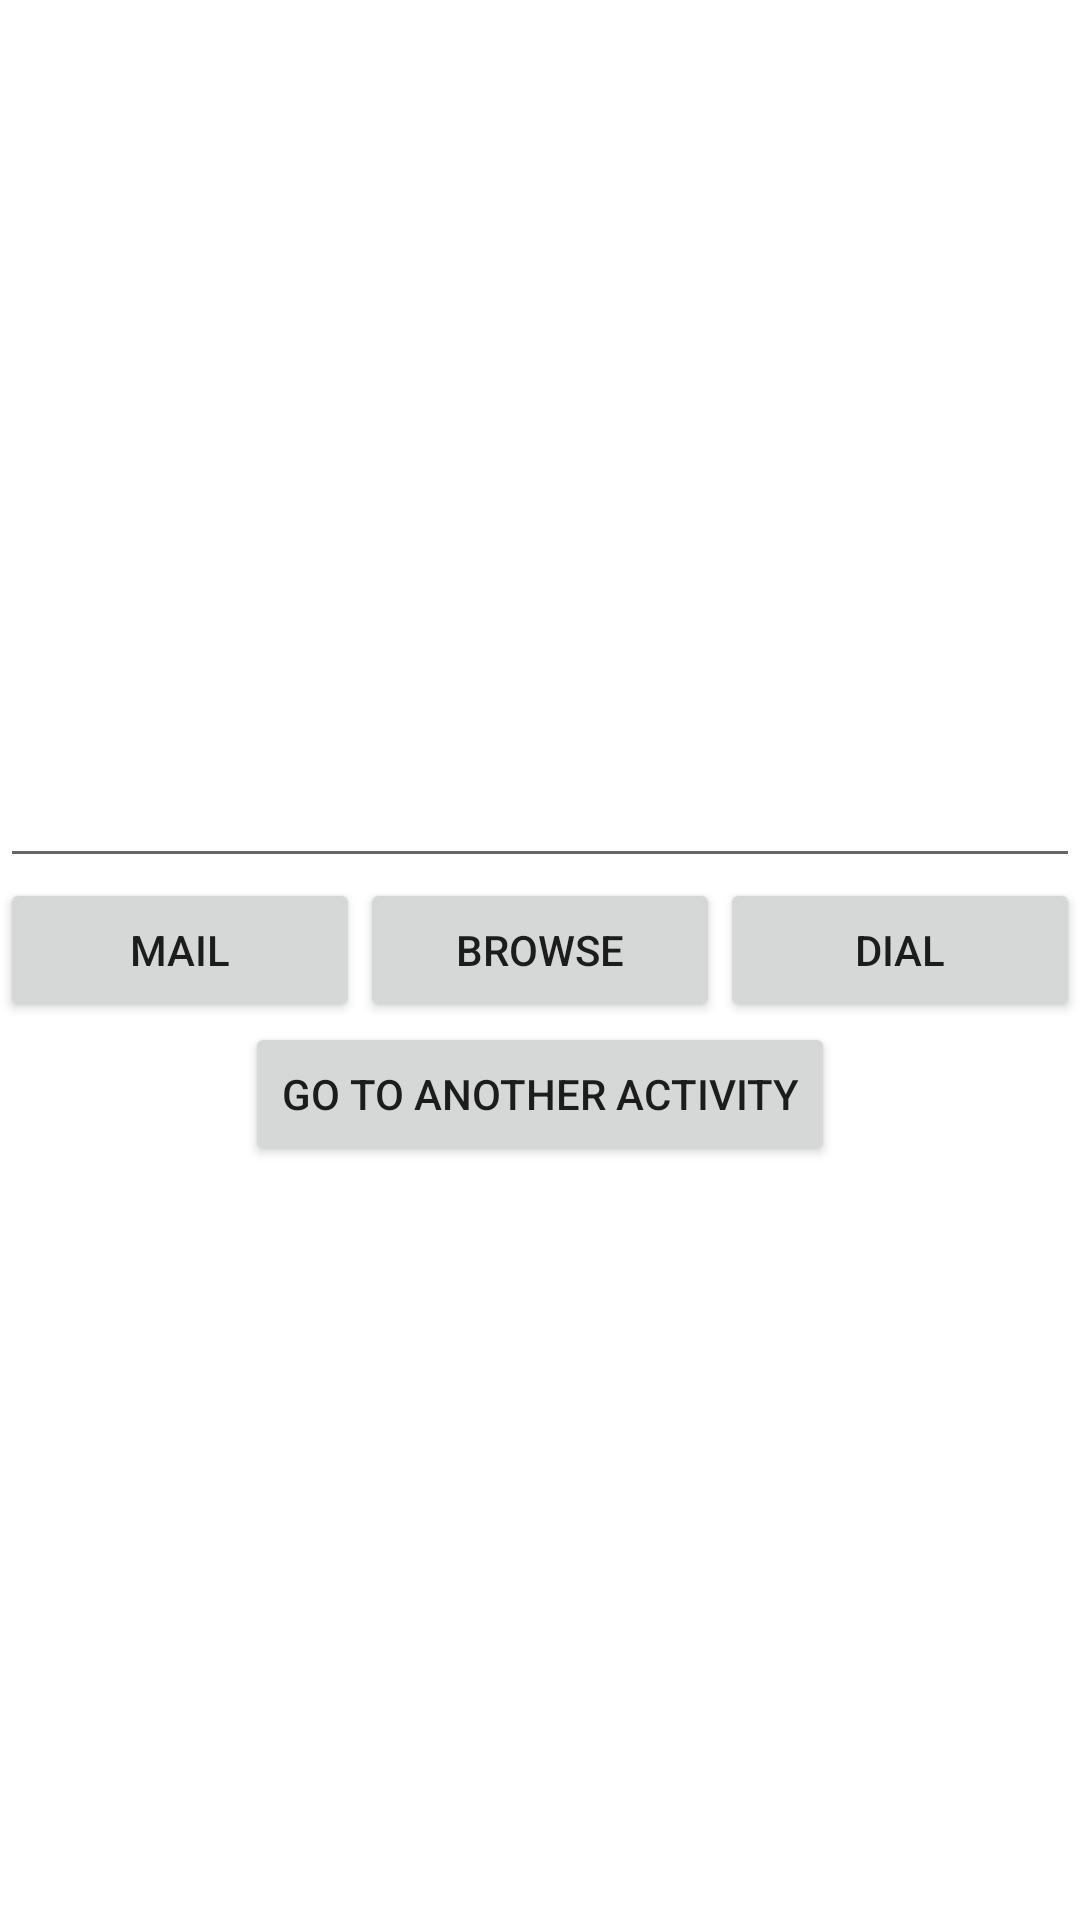

Write the Android layout XML for this screen, with the resource values it uses.
<!-- AndroidManifest.xml: application theme Theme.16_112 -->
<!-- res/layout/activity_main.xml -->
<?xml version="1.0" encoding="utf-8"?>
<LinearLayout xmlns:android="http://schemas.android.com/apk/res/android"
    xmlns:app="http://schemas.android.com/apk/res-auto"
    xmlns:tools="http://schemas.android.com/tools"
    android:layout_width="match_parent"
    android:layout_height="match_parent"
    android:gravity="center"
    tools:context=".MainActivity"
    android:orientation="vertical">
    <EditText
        android:id="@+id/eTname"
        android:layout_width="match_parent"
        android:layout_height="wrap_content"
        android:ems="10"
        android:gravity="center"
        android:inputType="textPersonName" />
    <LinearLayout
        android:layout_width="match_parent"
        android:layout_height="wrap_content">
        <Button
            android:id="@+id/mb"
            android:layout_width="wrap_content"
            android:layout_height="wrap_content"
            android:layout_weight="1"
            android:text="Mail" />

        <Button
            android:id="@+id/bt"
            android:layout_width="wrap_content"
            android:layout_height="wrap_content"
            android:layout_weight="1"
            android:text="Browse" />

        <Button
            android:id="@+id/db"
            android:layout_width="wrap_content"
            android:layout_height="wrap_content"
            android:layout_weight="1"
            android:text="Dial" />
    </LinearLayout>
    <Button
        android:id="@+id/button"
        android:layout_width="wrap_content"
        android:layout_height="wrap_content"
        android:text="Go To Another Activity"
        tools:layout_editor_absoluteX="167dp"
        tools:layout_editor_absoluteY="381dp" />
</LinearLayout>
<!-- resources referenced by this layout -->
<resources>
  <style name="Theme.16_112" parent="Theme.MaterialComponents.DayNight.DarkActionBar">
          
          <item name="colorPrimary">@color/purple_500</item>
          <item name="colorPrimaryVariant">@color/purple_700</item>
          <item name="colorOnPrimary">@color/white</item>
          
          <item name="colorSecondary">@color/teal_200</item>
          <item name="colorSecondaryVariant">@color/teal_700</item>
          <item name="colorOnSecondary">@color/black</item>
          
          <item name="android:statusBarColor" tools:targetApi="l">?attr/colorPrimaryVariant</item>
          
      </style>
  <!-- not gathered from this repository: default colours our renderer supplied (Android Studio template values) -->
  <color name="purple_500">#FF6200EE</color>
  <color name="purple_700">#FF3700B3</color>
  <color name="teal_200">#FF03DAC5</color>
  <color name="teal_700">#FF018786</color>
  <color name="black">#FF000000</color>
  <color name="white">#FFFFFFFF</color>
</resources>
